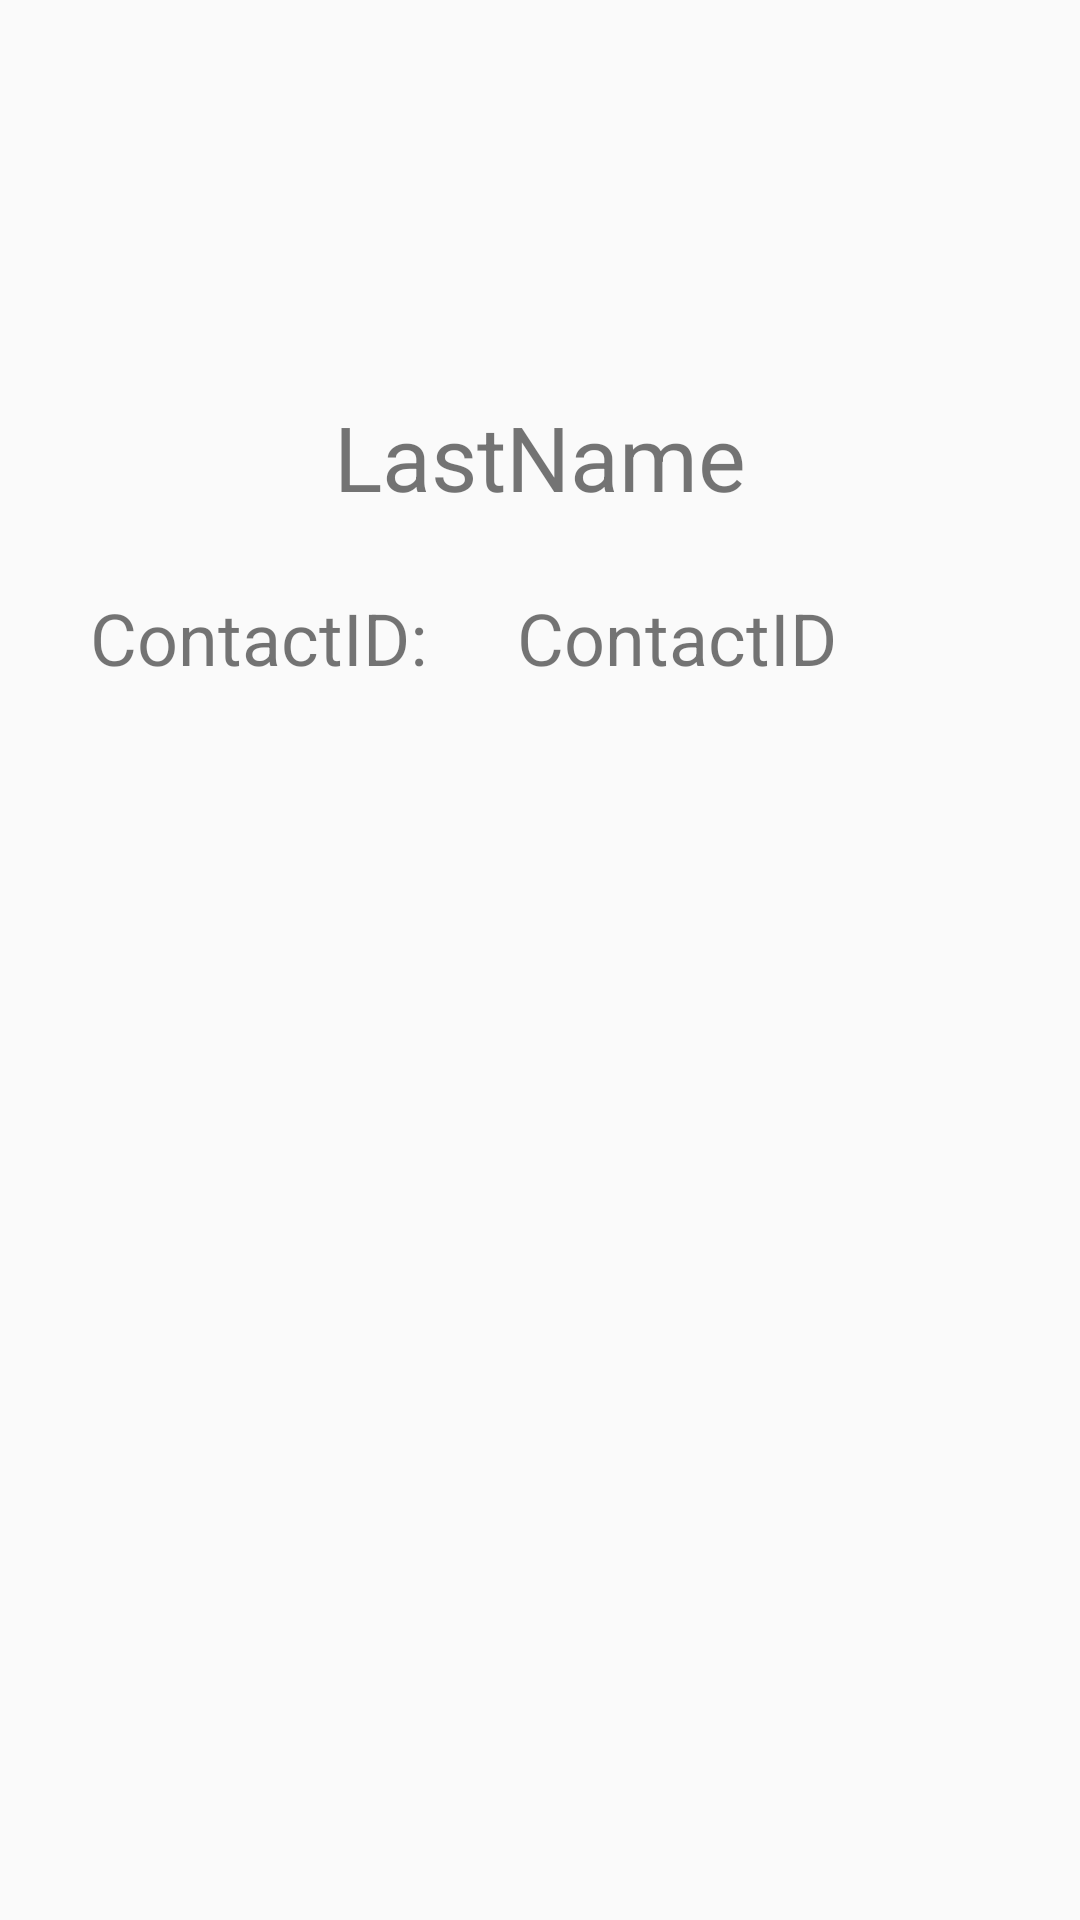

Produce the Android XML layout that renders to this screen, including the resource entries it uses.
<!-- AndroidManifest.xml: application theme AppTheme -->
<!-- res/layout/fragment_view_contact.xml -->
<?xml version="1.0" encoding="utf-8"?>
<RelativeLayout
    xmlns:android="http://schemas.android.com/apk/res/android"
    xmlns:app="http://schemas.android.com/apk/res-auto"
    xmlns:tools="http://schemas.android.com/tools"
    android:layout_width="match_parent"
    android:layout_height="match_parent"
    tools:context=".ViewContactFragment"
    android:layout_margin="16dp">


    <ImageView
        android:id="@+id/view_contact_imageView"
        android:layout_width="wrap_content"
        android:layout_height="100dp"
        android:layout_alignParentStart="true"
        android:layout_alignParentTop="true"
        android:layout_alignParentEnd="true"
        android:layout_marginVertical="8dp"
        android:src="@drawable/image_potrait_placeholder" />

    <TextView
        android:id="@+id/view_contact_name_imageView"
        android:layout_width="wrap_content"
        android:layout_height="wrap_content"
        android:layout_below="@+id/view_contact_imageView"
        android:layout_alignParentStart="true"
        android:layout_alignParentEnd="true"
        android:layout_marginVertical="16dp"
        android:gravity="center"
        android:text="LastName"
        android:textSize="30sp" />

    

    <TextView
        android:id="@+id/view_contactID_textView"
        android:layout_width="wrap_content"
        android:layout_height="wrap_content"
        android:layout_below="@+id/view_contact_name_imageView"
        android:layout_alignParentStart="true"
        android:layout_marginVertical="8dp"
        android:layout_marginStart="30dp"
        android:text="ContactID: "
        android:textSize="24sp" />

    <TextView
        android:id="@+id/view_contactID_value_textView"
        android:layout_width="wrap_content"
        android:layout_height="wrap_content"
        android:layout_below="@+id/view_contact_name_imageView"
        android:layout_marginVertical="8dp"
        android:layout_marginStart="24dp"
        android:layout_toEndOf="@+id/view_contactID_textView"
        android:text="ContactID"
        android:textSize="24sp" />

</RelativeLayout>
<!-- resources referenced by this layout -->
<resources>
  <style name="AppTheme" parent="Theme.AppCompat.Light.DarkActionBar">
          
          <item name="colorPrimary">@color/colorPrimary</item>
          <item name="colorPrimaryDark">@color/colorPrimaryDark</item>
          <item name="colorAccent">@color/colorAccent</item>
          <item name="windowActionBar">true</item>
          <item name="windowNoTitle">true</item>
      </style>
  <color name="colorPrimary">#C0EBFF</color>
  <color name="colorPrimaryDark">#465ACC</color>
  <color name="colorAccent">#13ECD6</color>
</resources>
